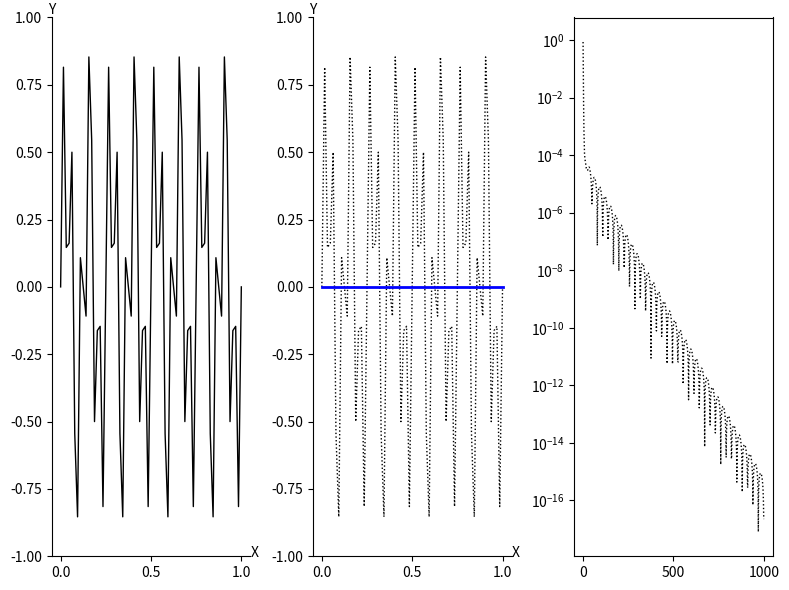

Python code for this plot:
import numpy as np
import matplotlib.pyplot as plt

def Weighted_Jacobi(v, f, n, niter, omega):
    v2 = v.copy()
    a = 0.5 * omega
    b = 1.0 - omega
    c = a    
    d = a
    for iter in range(0, niter):
        for i in range(1, n):
            v2[i] = a * v[i-1] + b * v[i] + c * v[i+1] + d * f[i]
        v = v2.copy()
    return v

def CalcResidual(v, f, n):
    v2 = v.copy()
    a = -1.0
    b = 2.0
    c = -1.0
    for i in range(1, n):
        av = a * v[i-1] +  b * v[i] + c * v[i+1]
        v2[i] = f[i] - av
    return v2
    
def Restrict(rh, nc):
    r2h = np.zeros( nc + 1 )
    for i in range(1, nc):
        r2h[i] = rh[2*i]
    return r2h

def Interpolate(e2h, nc):
    eh = np.zeros( 2*nc + 1 )
    for i in range(1, nc):
        eh[2*i] = e2h[i]
        eh[2*i+1] = 0.5 * ( e2h[i] + e2h[i+1] )
    return eh
    
def Correct(vh, eh, n):
    vh_new = np.zeros( n + 1 )
    for i in range(1, n):
        vh_new[i] = vh[i] + eh[i]
    return vh_new
    
def VectorNorm(vh, n): 
    return np.max(np.abs(vh))

def basic_visual_setup(ax):    
    ax.spines['right'].set_color('none')
    ax.spines['top'].set_color('none')
    ax.set_xlabel("X")
    ax.set_ylabel("Y",rotation='horizontal')
    ax.xaxis.set_label_coords(1.02, 0.02)
    ax.yaxis.set_label_coords(0.0, 1.0)
    ax.set_ylim(-1.0, 1.0)
    return


n = 64
m = int(n/2)
dx = 1.0 / n
h = dx

fh = np.zeros( n + 1 )
rh = np.zeros( n + 1 )
eh = np.zeros( n + 1 )

x = np.zeros( n + 1 )
y = np.zeros( n + 1 )

v2h = np.zeros( m + 1 )

for i in range(0, n+1):
    x[i] = i * h
    y16m = np.sin( i * 16 * np.pi / n )
    y40m = np.sin( i * 40 * np.pi / n )
    y[i] = 0.5 * ( y16m + y40m )
    
omega = 2.0/3.0

vh = y.copy()

nCycle = 1000

res = np.zeros( nCycle + 1 )
res[0] = VectorNorm( vh, n )

for iCycle in range(0, nCycle):
    vh  = Weighted_Jacobi(vh, fh, n, 3, omega)
    rh  = CalcResidual(vh, fh, n)
    f2h = Restrict(rh, int(n/2) )
    v2h = Weighted_Jacobi(v2h, f2h, int(n/2), 3, omega)
    r2h = CalcResidual(v2h, f2h, int(n/2))
    f4h = Restrict(r2h, int(n/4) )
    v4h = np.zeros( int(n/4) + 1 )
    v4h = Weighted_Jacobi(v4h, f4h, int(n/4), 3, omega)
    r4h = CalcResidual(v4h, f4h, int(n/4))
    f8h = Restrict(r4h, int(n/8) )
    v8h = np.zeros( int(n/8) + 1 )
    v8h = Weighted_Jacobi(v8h, f8h, int(n/8), 3, omega)
    e4h = Interpolate(v8h, int(n/8) )
    v4h = Correct(v4h, e4h, int(n/4))
    v4h = Weighted_Jacobi(v4h, f4h, int(n/4), 3, omega)
    e2h = Interpolate(v4h, int(n/4) )
    v2h = Correct(v2h, e2h, int(n/2))
    v2h = Weighted_Jacobi(v2h, f2h, int(n/2), 3, omega)
    eh  = Interpolate(v2h, int(n/2) )
    vh = Correct(vh, eh, n)
    vh = Weighted_Jacobi(vh, fh, n, 3, omega)
    res[iCycle+1] = VectorNorm( vh, n )
    
print("res=\n",res)    

fig = plt.figure('OneFLOW-CFD Solver V-Cycle Scheme', figsize=(8, 6), dpi=100)

ax = fig.add_subplot(1,3,1)
basic_visual_setup( ax )
mycolor  = 'blue'
mymarker = 'none'
mylabel  = 'initial field'
ax.plot(x,y,color='black',linewidth=1,marker=mymarker,markerfacecolor='none',label=mylabel)

ax = fig.add_subplot(1,3,2)
basic_visual_setup( ax )

mycolor  = 'blue'
mymarker = 'o'
mylabel  = 'coarse grid'
ax.plot(x,y,color='black',linewidth=1,linestyle='dotted',marker='none',markerfacecolor='none',label=mylabel)
ax.plot(x,vh,color=mycolor,linewidth=2,marker='none',markerfacecolor='none',label=mylabel)

ax = fig.add_subplot(1,3,3)
ii = np.linspace(0, nCycle, nCycle + 1)
ax.set_yscale("log", base=10)
ax.plot(ii,res,color='black',linewidth=1,linestyle='dotted',marker='none',markerfacecolor='none',label='res')

fig.tight_layout()
plt.show()
